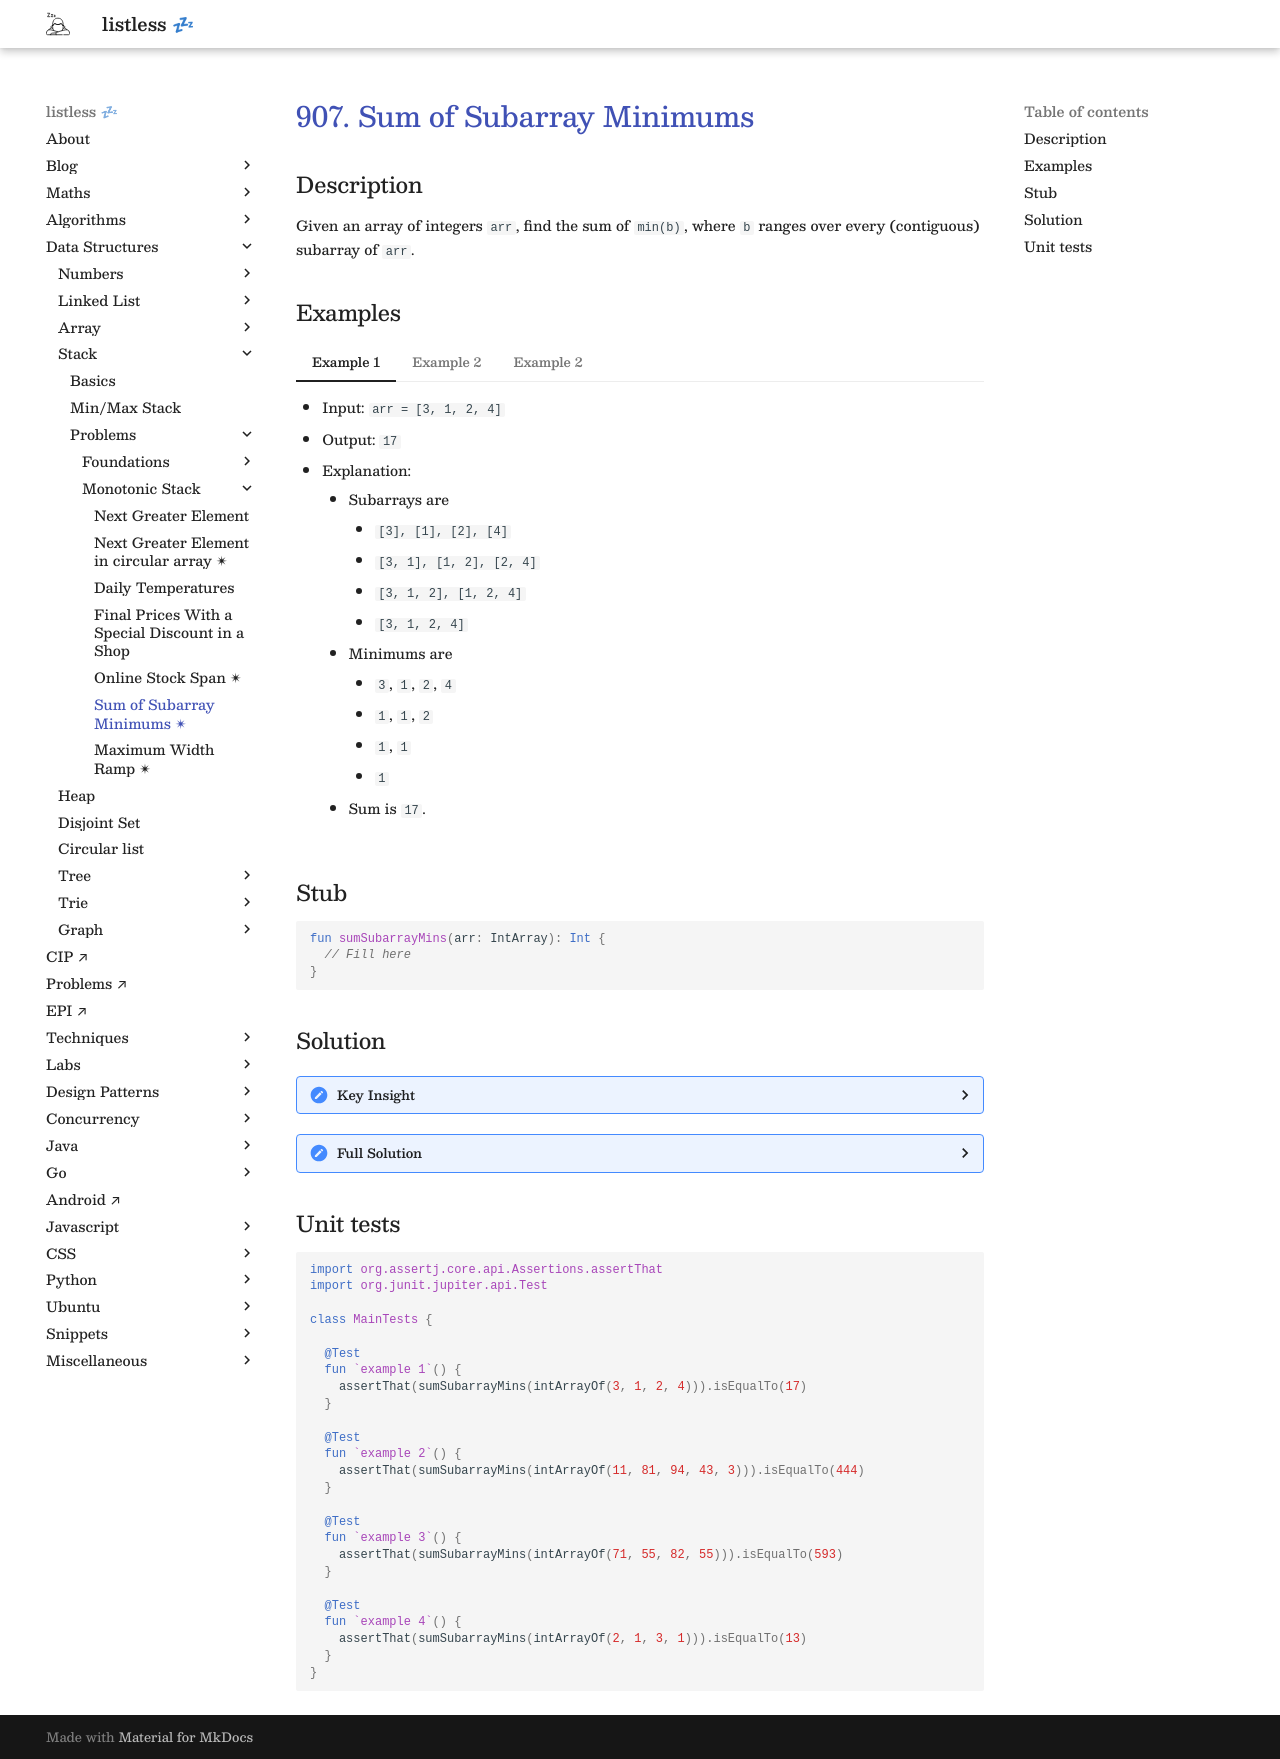

repository: anurag-inias/anurag-inias.github.io · page: data-structures/stack/0012/index.html · generator: mkdocs

# [907. Sum of Subarray Minimums](https://leetcode.com/problems/sum-of-subarray-minimums/description/){target="_blank"}

## Description

Given an array of integers `arr`, find the sum of `min(b)`, where `b` ranges over every (contiguous) subarray of `arr`. 

## Examples

=== "Example 1"

    - Input: `arr = [3, 1, 2, 4]`
    - Output: `17`
    - Explanation: 
    
        - Subarrays are 
            - `[3], [1], [2], [4]`
            - `[3, 1], [1, 2], [2, 4]`
            - `[3, 1, 2], [1, 2, 4]`
            - `[3, 1, 2, 4]`
        - Minimums are 
            - `3`, `1`, `2`, `4`
            - `1`, `1`, `2`
            - `1`, `1`
            - `1`
        - Sum is `17`.

=== "Example 2"

    - Input: arr = `[11, 81, 94, 43, 3]`
    - Output: `444`

=== "Example 2"

    - Input: arr = `[2, 1, 3, 1]`
    - Output: `13`

## Stub

```kotlin
fun sumSubarrayMins(arr: IntArray): Int {
  // Fill here
}
```

## Solution

??? "Key Insight"

    The main hurdle here is finding the minimum element in each subarray. But we can flip this problem on it's head:

    > Given a value $v$ at index $i$, we can find subarrays where $v$ is the minimum element.

    To do so, we create two auxiliary arrays:

    - `left[i]`: The index of the **Previous Less Element**. This is the closest element to the left of $i$ that is smaller than `arr[i]`.
    - `right[i]`: The index of the **Next Less Element**. This is the closest element to the right of $i$ that is smaller than `arr[i]`.

    We can use the monotonic stack pattern to populate these two arrays. For a given index $i$, we then know the contiguous subarray where $a_i$ is the smallest element.

    $$
    a_{\text{left}[i] + 1}, \ a_{\text{left}[i] + 2}, \ \dots, \ a_i, \ \dots, \ a_{\text{right}[i] - 2}, \ a_{\text{right}[i] - 1}
    $$

    Because the choice of where the subarray starts is completely independent of where it ends, we multiply the possibilities together (Combinatorics Product Rule). Total subarrays where arr[i] is thus
    
    $$
    (i - left[i]) \times (right[i] - i)
    $$

    !!! note

        Given an array of length $n$, the number of subarrays in it are $\frac{n (n+1)}{2}$. However, if we apply the same logic here, many of those subarray won't even include index $i$. Which is why we can't do the following:

        $$
        \begin{align}
        n &= ((\text{right})[i] - 1) - ((\text{left})[i] + 1) + 1 \\
        \text{count} &= \frac{n(n+1)}{2}
        \end{align}
        $$

??? "Full Solution"

    ```kotlin linenums="1"
    fun sumSubarrayMins(arr: IntArray): Int {
      val stack = ArrayDeque<Int>()
      // index of element smaller than arr[i] in [0, i)
      val left = IntArray(arr.size)
      // index of element smaller than arr[i] in (i, n)
      val right = IntArray(arr.size)

      for ((i, n) in arr.withIndex()) {
        while (stack.isNotEmpty() && arr[stack.last()] >= n) { // (1)
          stack.removeLast()
        }
        left[i] = if (stack.isEmpty()) -1 else stack.last()
        stack.addLast(i)
      }
      
      stack.clear()

      for ((i, n) in arr.withIndex().reversed()) {
        while (stack.isNotEmpty() && arr[stack.last()] > n) { // (2)
          stack.removeLast()
        }
        right[i] = if (stack.isEmpty()) arr.size else stack.last()
        stack.addLast(i)
      }

      var sum = 0L
      for (i in arr.indices) {
        val count = (i - left[i]) * (right[i] - i)
        sum += count * arr[i]
      }
      return sum.toInt()
    }
    ```

    1. Break the symmetry. Eithe the `left` should check `>=` or the `right`. But both can't use `>=` or `>`. This handles the case of duplicate elements.
    2. Break the symmetry. Eithe the `left` should check `>=` or the `right`. But both can't use `>=` or `>`. This handles the case of duplicate elements.
    

## Unit tests

```kotlin
import org.assertj.core.api.Assertions.assertThat
import org.junit.jupiter.api.Test

class MainTests {

  @Test
  fun `example 1`() {
    assertThat(sumSubarrayMins(intArrayOf(3, 1, 2, 4))).isEqualTo(17)
  }

  @Test
  fun `example 2`() {
    assertThat(sumSubarrayMins(intArrayOf(11, 81, 94, 43, 3))).isEqualTo(444)
  }

  @Test
  fun `example 3`() {
    assertThat(sumSubarrayMins(intArrayOf(71, 55, 82, 55))).isEqualTo(593)
  }

  @Test
  fun `example 4`() {
    assertThat(sumSubarrayMins(intArrayOf(2, 1, 3, 1))).isEqualTo(13)
  }
}
```
